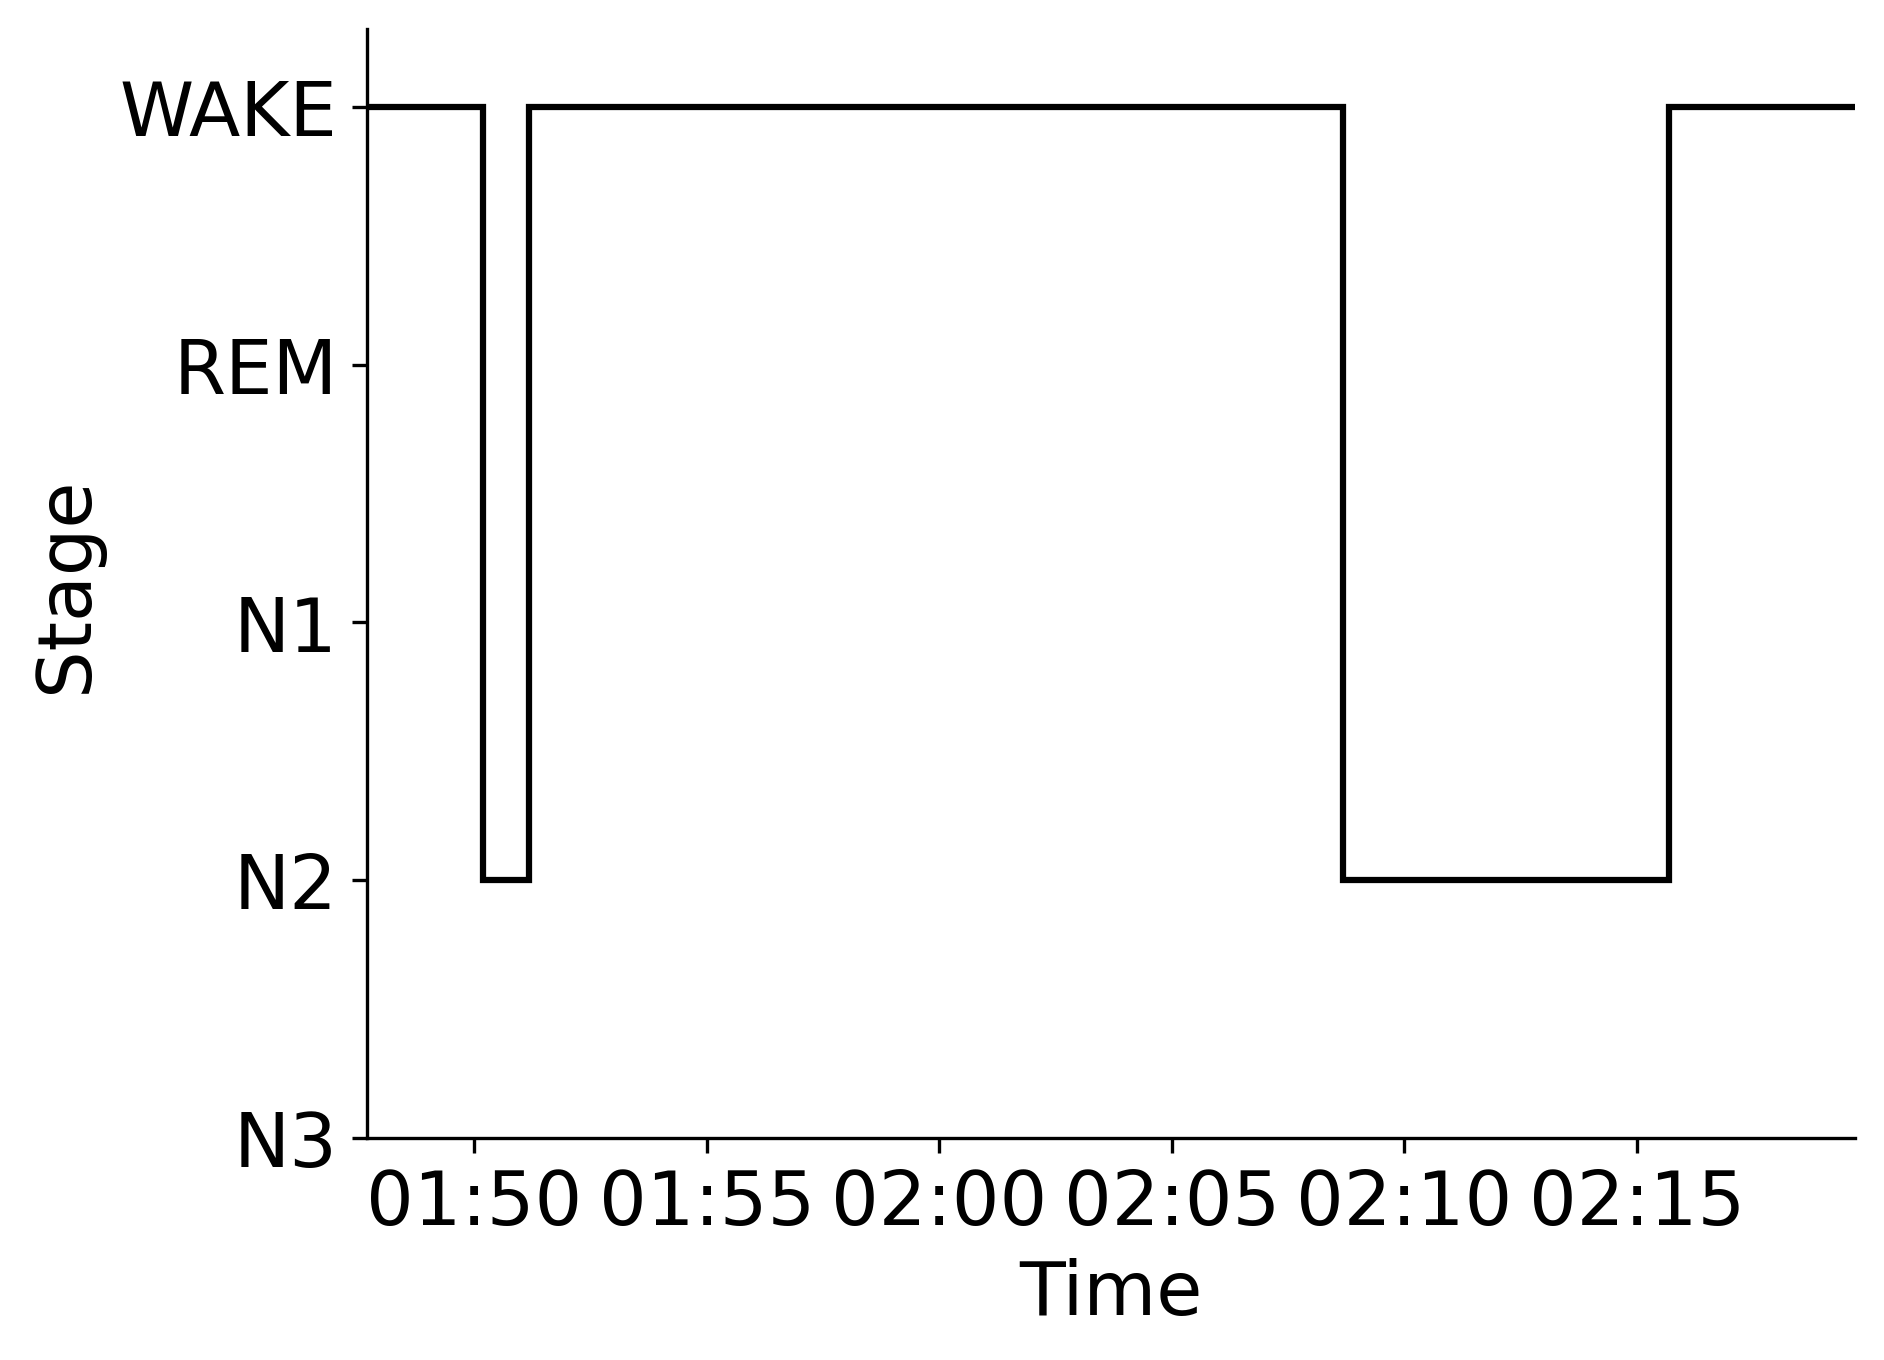

The file beside this chart, header and first rows:
Epoch, Subject, Session, Recording, RecordingEpoch, Time, Stage
0, sub-00053, ses-2, sub-00053_ses-2_task-sleep_acq-20160908T…, 0, 2016-09-08 01:47:40.829352+00:00, WAKE
1, sub-00053, ses-2, sub-00053_ses-2_task-sleep_acq-20160908T…, 1, 2016-09-08 01:48:10.829352+00:00, WAKE
2, sub-00053, ses-2, sub-00053_ses-2_task-sleep_acq-20160908T…, 2, 2016-09-08 01:48:40.829352+00:00, WAKE
3, sub-00053, ses-2, sub-00053_ses-2_task-sleep_acq-20160908T…, 3, 2016-09-08 01:49:10.829352+00:00, WAKE
4, sub-00053, ses-2, sub-00053_ses-2_task-sleep_acq-20160908T…, 4, 2016-09-08 01:49:40.829352+00:00, WAKE
5, sub-00053, ses-2, sub-00053_ses-2_task-sleep_acq-20160908T…, 5, 2016-09-08 01:50:10.829352+00:00, N2
6, sub-00053, ses-2, sub-00053_ses-2_task-sleep_acq-20160908T…, 6, 2016-09-08 01:50:40.829352+00:00, N2
7, sub-00053, ses-2, sub-00053_ses-2_task-sleep_acq-20160908T…, 7, 2016-09-08 01:51:10.829352+00:00, WAKE
8, sub-00053, ses-2, sub-00053_ses-2_task-sleep_acq-20160908T…, 8, 2016-09-08 01:51:40.829352+00:00, WAKE
9, sub-00053, ses-2, sub-00053_ses-2_task-sleep_acq-20160908T…, 9, 2016-09-08 01:52:10.829352+00:00, WAKE
10, sub-00053, ses-2, sub-00053_ses-2_task-sleep_acq-20160908T…, 10, 2016-09-08 01:52:40.829352+00:00, WAKE
11, sub-00053, ses-2, sub-00053_ses-2_task-sleep_acq-20160908T…, 11, 2016-09-08 01:53:10.829352+00:00, WAKE
12, sub-00053, ses-2, sub-00053_ses-2_task-sleep_acq-20160908T…, 12, 2016-09-08 01:53:40.829352+00:00, WAKE
13, sub-00053, ses-2, sub-00053_ses-2_task-sleep_acq-20160908T…, 13, 2016-09-08 01:54:10.829352+00:00, WAKE
14, sub-00053, ses-2, sub-00053_ses-2_task-sleep_acq-20160908T…, 14, 2016-09-08 01:54:40.829352+00:00, WAKE
15, sub-00053, ses-2, sub-00053_ses-2_task-sleep_acq-20160908T…, 15, 2016-09-08 01:55:10.829352+00:00, WAKE
16, sub-00053, ses-2, sub-00053_ses-2_task-sleep_acq-20160908T…, 16, 2016-09-08 01:55:40.829352+00:00, WAKE
17, sub-00053, ses-2, sub-00053_ses-2_task-sleep_acq-20160908T…, 17, 2016-09-08 01:56:10.829352+00:00, WAKE
18, sub-00053, ses-2, sub-00053_ses-2_task-sleep_acq-20160908T…, 18, 2016-09-08 01:56:40.829352+00:00, WAKE
19, sub-00053, ses-2, sub-00053_ses-2_task-sleep_acq-20160908T…, 19, 2016-09-08 01:57:10.829352+00:00, WAKE
20, sub-00053, ses-2, sub-00053_ses-2_task-sleep_acq-20160908T…, 20, 2016-09-08 01:57:40.829352+00:00, WAKE
21, sub-00053, ses-2, sub-00053_ses-2_task-sleep_acq-20160908T…, 21, 2016-09-08 01:58:10.829352+00:00, WAKE
22, sub-00053, ses-2, sub-00053_ses-2_task-sleep_acq-20160908T…, 22, 2016-09-08 01:58:40.829352+00:00, WAKE
23, sub-00053, ses-2, sub-00053_ses-2_task-sleep_acq-20160908T…, 23, 2016-09-08 01:59:10.829352+00:00, WAKE
24, sub-00053, ses-2, sub-00053_ses-2_task-sleep_acq-20160908T…, 24, 2016-09-08 01:59:40.829352+00:00, WAKE
25, sub-00053, ses-2, sub-00053_ses-2_task-sleep_acq-20160908T…, 25, 2016-09-08 02:00:10.829352+00:00, WAKE
26, sub-00053, ses-2, sub-00053_ses-2_task-sleep_acq-20160908T…, 26, 2016-09-08 02:00:40.829352+00:00, WAKE
27, sub-00053, ses-2, sub-00053_ses-2_task-sleep_acq-20160908T…, 27, 2016-09-08 02:01:10.829352+00:00, WAKE
28, sub-00053, ses-2, sub-00053_ses-2_task-sleep_acq-20160908T…, 28, 2016-09-08 02:01:40.829352+00:00, WAKE
29, sub-00053, ses-2, sub-00053_ses-2_task-sleep_acq-20160908T…, 29, 2016-09-08 02:02:10.829352+00:00, WAKE
30, sub-00053, ses-2, sub-00053_ses-2_task-sleep_acq-20160908T…, 30, 2016-09-08 02:02:40.829352+00:00, WAKE
31, sub-00053, ses-2, sub-00053_ses-2_task-sleep_acq-20160908T…, 31, 2016-09-08 02:03:10.829352+00:00, WAKE
32, sub-00053, ses-2, sub-00053_ses-2_task-sleep_acq-20160908T…, 32, 2016-09-08 02:03:40.829352+00:00, WAKE
33, sub-00053, ses-2, sub-00053_ses-2_task-sleep_acq-20160908T…, 33, 2016-09-08 02:04:10.829352+00:00, WAKE
34, sub-00053, ses-2, sub-00053_ses-2_task-sleep_acq-20160908T…, 34, 2016-09-08 02:04:40.829352+00:00, WAKE
35, sub-00053, ses-2, sub-00053_ses-2_task-sleep_acq-20160908T…, 35, 2016-09-08 02:05:10.829352+00:00, WAKE
36, sub-00053, ses-2, sub-00053_ses-2_task-sleep_acq-20160908T…, 36, 2016-09-08 02:05:40.829352+00:00, WAKE
37, sub-00053, ses-2, sub-00053_ses-2_task-sleep_acq-20160908T…, 37, 2016-09-08 02:06:10.829352+00:00, WAKE
38, sub-00053, ses-2, sub-00053_ses-2_task-sleep_acq-20160908T…, 38, 2016-09-08 02:06:40.829352+00:00, WAKE
39, sub-00053, ses-2, sub-00053_ses-2_task-sleep_acq-20160908T…, 39, 2016-09-08 02:07:10.829352+00:00, WAKE
40, sub-00053, ses-2, sub-00053_ses-2_task-sleep_acq-20160908T…, 40, 2016-09-08 02:07:40.829352+00:00, WAKE
41, sub-00053, ses-2, sub-00053_ses-2_task-sleep_acq-20160908T…, 41, 2016-09-08 02:08:10.829352+00:00, WAKE
42, sub-00053, ses-2, sub-00053_ses-2_task-sleep_acq-20160908T…, 42, 2016-09-08 02:08:40.829352+00:00, N2
43, sub-00053, ses-2, sub-00053_ses-2_task-sleep_acq-20160908T…, 43, 2016-09-08 02:09:10.829352+00:00, N2
44, sub-00053, ses-2, sub-00053_ses-2_task-sleep_acq-20160908T…, 44, 2016-09-08 02:09:40.829352+00:00, N2
45, sub-00053, ses-2, sub-00053_ses-2_task-sleep_acq-20160908T…, 45, 2016-09-08 02:10:10.829352+00:00, N2
46, sub-00053, ses-2, sub-00053_ses-2_task-sleep_acq-20160908T…, 46, 2016-09-08 02:10:40.829352+00:00, N2
47, sub-00053, ses-2, sub-00053_ses-2_task-sleep_acq-20160908T…, 47, 2016-09-08 02:11:10.829352+00:00, N2
48, sub-00053, ses-2, sub-00053_ses-2_task-sleep_acq-20160908T…, 48, 2016-09-08 02:11:40.829352+00:00, N2
49, sub-00053, ses-2, sub-00053_ses-2_task-sleep_acq-20160908T…, 49, 2016-09-08 02:12:10.829352+00:00, N2
50, sub-00053, ses-2, sub-00053_ses-2_task-sleep_acq-20160908T…, 50, 2016-09-08 02:12:40.829352+00:00, N2
51, sub-00053, ses-2, sub-00053_ses-2_task-sleep_acq-20160908T…, 51, 2016-09-08 02:13:10.829352+00:00, N2
52, sub-00053, ses-2, sub-00053_ses-2_task-sleep_acq-20160908T…, 52, 2016-09-08 02:13:40.829352+00:00, N2
53, sub-00053, ses-2, sub-00053_ses-2_task-sleep_acq-20160908T…, 53, 2016-09-08 02:14:10.829352+00:00, N2
54, sub-00053, ses-2, sub-00053_ses-2_task-sleep_acq-20160908T…, 54, 2016-09-08 02:14:40.829352+00:00, N2
55, sub-00053, ses-2, sub-00053_ses-2_task-sleep_acq-20160908T…, 55, 2016-09-08 02:15:10.829352+00:00, N2
56, sub-00053, ses-2, sub-00053_ses-2_task-sleep_acq-20160908T…, 56, 2016-09-08 02:15:40.829352+00:00, WAKE
57, sub-00053, ses-2, sub-00053_ses-2_task-sleep_acq-20160908T…, 57, 2016-09-08 02:16:10.829352+00:00, WAKE
58, sub-00053, ses-2, sub-00053_ses-2_task-sleep_acq-20160908T…, 58, 2016-09-08 02:16:40.829352+00:00, WAKE
59, sub-00053, ses-2, sub-00053_ses-2_task-sleep_acq-20160908T…, 59, 2016-09-08 02:17:10.829352+00:00, WAKE
... 4 more rows
